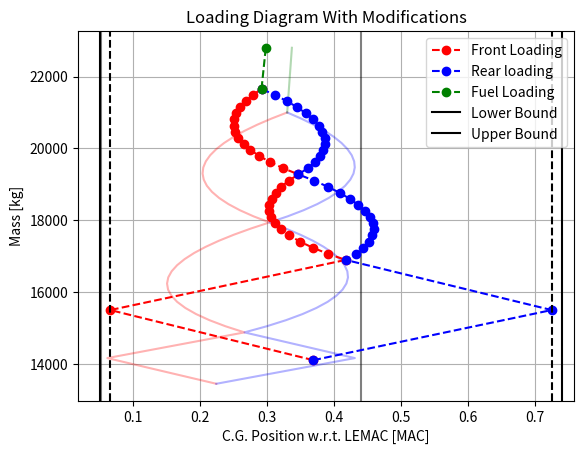

Write Python code to recreate this figure.
import numpy as np
import matplotlib.pyplot as plt

# OEW data
OEW = 13450 # [kg]
x_cg_OEW = 0.224 # [MAC]

# Seat data
n_window_seats = 2
n_aisle_seats = 2
n_rows = 18
passenger_mass = 85 # [kg]

seat_pitch_in = 29 # [in]
seat_pitch = seat_pitch_in * 0.0254 / 2.303 # [MAC]

x_first_row = -2.23361 # [MAC]
x_last_row = x_first_row + (n_rows-1) * seat_pitch # [MAC]

# Cargo data
x_cg_front_cargo = -3 # [MAC]
x_cg_rear_cargo = 4.323 # [MAC]
m_front_cargo = 715 # [kg]
m_rear_cargo = 715 # [kg]

# fuel data
x_cg_fuel = 0.4186 # [MAC]
m_fuel = 1800 # [kg]


# Initialize mass and CG lists
x_front_list = []
x_rear_list = []
mass_front_list = []
mass_rear_list = []
mass_front_list.append(OEW)
mass_rear_list.append(OEW)
x_front_list.append(x_cg_OEW)
x_rear_list.append(x_cg_OEW)


# Cargo loading 
x_front_list.append( (x_front_list[-1]*mass_front_list[-1]  + x_cg_front_cargo*m_front_cargo ) / (mass_front_list[-1] + m_front_cargo) )
mass_front_list.append(mass_front_list[-1] + m_front_cargo)
x_rear_list.append( (x_rear_list[-1]*mass_rear_list[-1]  + x_cg_rear_cargo*m_rear_cargo ) / (mass_rear_list[-1] + m_rear_cargo) )
mass_rear_list.append(mass_rear_list[-1] + m_rear_cargo)

# Cargo loading part 2
x_front_list.append( (x_front_list[-1]*mass_front_list[-1]  + x_cg_rear_cargo*m_rear_cargo ) / (mass_front_list[-1] + m_rear_cargo) )
mass_front_list.append(mass_front_list[-1] + m_rear_cargo)
x_rear_list.append( (x_rear_list[-1]*mass_rear_list[-1]  + x_cg_front_cargo*m_front_cargo ) / (mass_rear_list[-1] + m_front_cargo) )
mass_rear_list.append(mass_rear_list[-1] + m_front_cargo)


# Front loading window seats
for i in range(n_rows):
    x_front_list.append( (x_front_list[-1]*mass_front_list[-1]  + (x_first_row + i*seat_pitch)*n_window_seats*passenger_mass ) / (mass_front_list[-1] + n_window_seats*passenger_mass) )
    mass_front_list.append(mass_front_list[-1] + n_window_seats*passenger_mass)

# Rear loading window seats
for i in range(n_rows):
    x_rear_list.append( (x_rear_list[-1]*mass_rear_list[-1]  + (x_last_row - i*seat_pitch)*n_window_seats*passenger_mass ) / (mass_rear_list[-1] + n_window_seats*passenger_mass) )
    mass_rear_list.append(mass_rear_list[-1] + n_window_seats*passenger_mass)

# Front loading aisle seats
for i in range(n_rows):
    x_front_list.append( (x_front_list[-1]*mass_front_list[-1]  + (x_first_row + i*seat_pitch)*n_aisle_seats*passenger_mass ) / (mass_front_list[-1] + n_aisle_seats*passenger_mass) )
    mass_front_list.append(mass_front_list[-1] + n_aisle_seats*passenger_mass)

# Rear loading aisle seats
for i in range(n_rows):
    x_rear_list.append( (x_rear_list[-1]*mass_rear_list[-1]  + (x_last_row - i*seat_pitch)*n_aisle_seats*passenger_mass ) / (mass_rear_list[-1] + n_aisle_seats*passenger_mass) )
    mass_rear_list.append(mass_rear_list[-1] + n_aisle_seats*passenger_mass)

# Fuel loading
x_fuel_list = []
x_fuel_list.append(x_front_list[-1])
mass_fuel_list = []
mass_fuel_list.append(mass_front_list[-1])
x_fuel_list.append(( x_fuel_list[-1]*mass_fuel_list[-1] + x_cg_fuel*m_fuel) / (mass_fuel_list[-1] + m_fuel))
mass_fuel_list.append(mass_fuel_list[-1] + m_fuel)



#redo for new input parameters
# OEW data2
OEW2 = 14106.76 # [kg]
x_cg_OEW2 = 0.3689 # [MAC]

# Seat data2
n_window_seats2 = 2
n_aisle_seats2 = 2
n_rows2 = 14
passenger_mass2 = 85 # [kg]

seat_pitch_in2 = 29 # [in]
seat_pitch2 = seat_pitch_in2 * 0.0254 / 2.303 # [MAC]

x_first_row2 = -2.23361 # [MAC]
x_last_row2 = x_first_row2 + (n_rows2-1) * seat_pitch # [MAC]

# Cargo data2
x_cg_front_cargo2 = -3 # [MAC]
x_cg_rear_cargo2 = 4.323 # [MAC]
m_front_cargo2 = 1395 # [kg]
m_rear_cargo2 = 1395 # [kg]
# m_front_cargo2 = 556.108 # [kg]
# m_rear_cargo2 = 556.108 # [kg]

# fuel data2
x_cg_fuel2 = 0.4186 # [MAC]
m_fuel2 = 1143.24 # [kg]
# m_fuel2 = 2821.024 # [kg]

# Initialize mass and CG lists2
x_front_list2 = []
x_rear_list2 = []
mass_front_list2 = []
mass_rear_list2 = []
mass_front_list2.append(OEW2)
mass_rear_list2.append(OEW2)
x_front_list2.append(x_cg_OEW2)
x_rear_list2.append(x_cg_OEW2)

#cargo loading2
x_front_list2.append( (x_front_list2[-1]*mass_front_list2[-1]  + x_cg_front_cargo2*m_front_cargo2 ) / (mass_front_list2[-1] + m_front_cargo2) )
mass_front_list2.append(mass_front_list2[-1] + m_front_cargo2)
x_rear_list2.append( (x_rear_list2[-1]*mass_rear_list2[-1]  + x_cg_rear_cargo2*m_rear_cargo2 ) / (mass_rear_list2[-1] + m_rear_cargo2) )
mass_rear_list2.append(mass_rear_list2[-1] + m_rear_cargo2)

# Cargo loading2 part 2
x_front_list2.append( (x_front_list2[-1]*mass_front_list2[-1]  + x_cg_rear_cargo2*m_rear_cargo2 ) / (mass_front_list2[-1] + m_rear_cargo2) )
mass_front_list2.append(mass_front_list2[-1] + m_rear_cargo2)
x_rear_list2.append( (x_rear_list2[-1]*mass_rear_list2[-1]  + x_cg_front_cargo2*m_front_cargo2 ) / (mass_rear_list2[-1] + m_front_cargo2) )
mass_rear_list2.append(mass_rear_list2[-1] + m_front_cargo2)


# Front loading window seats2
for i in range(n_rows2):
    x_front_list2.append( (x_front_list2[-1]*mass_front_list2[-1]  + (x_first_row2 + i*seat_pitch2)*n_window_seats2*passenger_mass2 ) / (mass_front_list2[-1] + n_window_seats2*passenger_mass2) )
    mass_front_list2.append(mass_front_list2[-1] + n_window_seats2*passenger_mass2)

# Rear loading window seats2
for i in range(n_rows2):
    x_rear_list2.append( (x_rear_list2[-1]*mass_rear_list2[-1]  + (x_last_row2 - i*seat_pitch2)*n_window_seats2*passenger_mass2 ) / (mass_rear_list2[-1] + n_window_seats2*passenger_mass2) )
    mass_rear_list2.append(mass_rear_list2[-1] + n_window_seats2*passenger_mass2)

# Front loading aisle seats2
for i in range(n_rows2):
    x_front_list2.append( (x_front_list2[-1]*mass_front_list2[-1]  + (x_first_row2 + i*seat_pitch2)*n_aisle_seats2*passenger_mass2 ) / (mass_front_list2[-1] + n_aisle_seats2*passenger_mass2) )
    mass_front_list2.append(mass_front_list2[-1] + n_aisle_seats2*passenger_mass2)

# Rear loading aisle seats2
for i in range(n_rows2):
    x_rear_list2.append( (x_rear_list2[-1]*mass_rear_list2[-1]  + (x_last_row2 - i*seat_pitch2)*n_aisle_seats2*passenger_mass2 ) / (mass_rear_list2[-1] + n_aisle_seats2*passenger_mass2) )
    mass_rear_list2.append(mass_rear_list2[-1] + n_aisle_seats2*passenger_mass2)

# Fuel loading
x_fuel_list2 = []
x_fuel_list2.append(x_front_list2[-1])
mass_fuel_list2 = []
mass_fuel_list2.append(mass_front_list2[-1])
x_fuel_list2.append(( x_fuel_list2[-1]*mass_fuel_list2[-1] + x_cg_fuel2*m_fuel2) / (mass_fuel_list2[-1] + m_fuel2))
mass_fuel_list2.append(mass_fuel_list2[-1] + m_fuel2)







# Plotting
x_lower_bound = min(x_front_list)
x_upper_bound = max(x_rear_list)

x_lower_bound2 = min(x_front_list2)
x_upper_bound2 = max(x_rear_list2)

print(x_lower_bound - (np.abs(x_upper_bound)+np.abs(x_lower_bound))*0.02)
print(x_upper_bound + (np.abs(x_upper_bound)+np.abs(x_lower_bound))*0.02)
print('--------------------')
print(x_lower_bound2 - (np.abs(x_upper_bound2)+np.abs(x_lower_bound2))*0.02)
print(x_upper_bound2 + (np.abs(x_upper_bound2)+np.abs(x_lower_bound2))*0.02)

# plot first loading diagram
plt.plot(x_front_list, mass_front_list, 'r',  alpha=0.3)
plt.plot(x_rear_list, mass_rear_list, 'b',  alpha=0.3)
plt.plot(x_fuel_list, mass_fuel_list, 'g',  alpha=0.3)

#plt.axvline(x=x_lower_bound, color='k', linestyle='--')
#plt.axvline(x=x_upper_bound, color='k', linestyle='--')
plt.axvline(x=x_lower_bound - (np.abs(x_upper_bound)+np.abs(x_lower_bound))*0.02, color='k', linestyle='-', alpha=0.5)
plt.axvline(x=x_upper_bound + (np.abs(x_upper_bound)+np.abs(x_lower_bound))*0.02, color='k', linestyle='-',  alpha=0.5)

#plot second loading diagram
plt.plot(x_front_list2, mass_front_list2, 'ro--', label='Front Loading')
plt.plot(x_rear_list2, mass_rear_list2, 'bo--', label='Rear loading')
plt.plot(x_fuel_list2, mass_fuel_list2, 'go--', label='Fuel Loading')
plt.axvline(x=x_lower_bound2, color='k', linestyle='--')
plt.axvline(x=x_upper_bound2, color='k', linestyle='--')
plt.axvline(x=x_lower_bound2 - (np.abs(x_upper_bound2)+np.abs(x_lower_bound2))*0.02, color='k', linestyle='-', label='Lower Bound')
plt.axvline(x=x_upper_bound2 + (np.abs(x_upper_bound2)+np.abs(x_lower_bound2))*0.02, color='k', linestyle='-', label='Upper Bound')

plt.title('Loading Diagram With Modifications')
plt.xlabel('C.G. Position w.r.t. LEMAC [MAC]')
plt.ylabel('Mass [kg]')
plt.legend()
plt.grid()
#plt.savefig('loading_diagram_modified_MTOW.png', dpi=500, bbox_inches='tight')
plt.show()